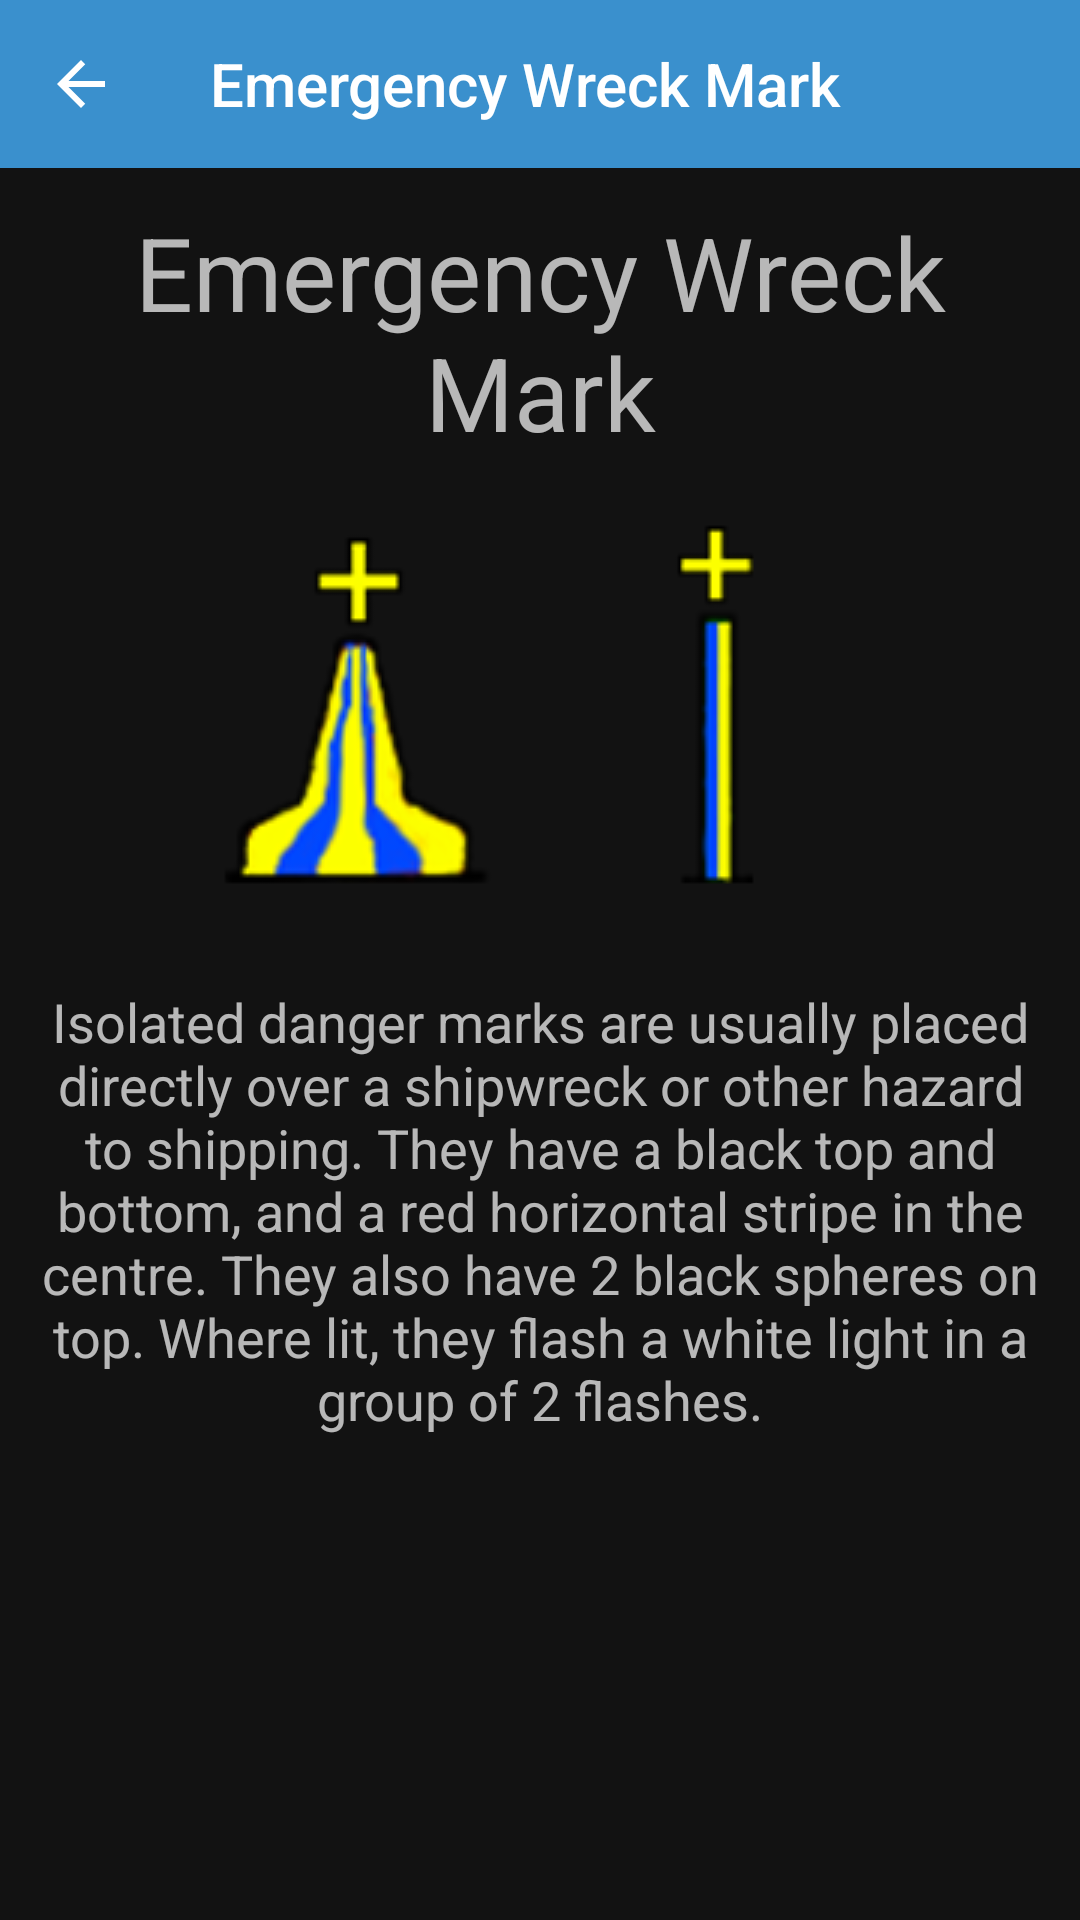

Produce the Android XML layout that renders to this screen, including the resource entries it uses.
<!-- AndroidManifest.xml: application theme AppTheme -->
<!-- res/layout/fragment_emergency_wreck.xml -->
<?xml version="1.0" encoding="utf-8"?>
<androidx.constraintlayout.widget.ConstraintLayout xmlns:android="http://schemas.android.com/apk/res/android"
        xmlns:app="http://schemas.android.com/apk/res-auto"
        xmlns:tools="http://schemas.android.com/tools"
        android:layout_width="match_parent"
        android:layout_height="match_parent"
        tools:context=".LatMarkFragment"
        android:id="@+id/latMarkConstraintLayout">


    <androidx.appcompat.widget.Toolbar
            android:layout_width="0dp"
            android:layout_height="wrap_content"
            android:background="?attr/colorPrimary"
            android:minHeight="?attr/actionBarSize"
            android:theme="@style/ThemeOverlay.AppCompat.Dark"
            android:id="@+id/toolbar2"
            app:layout_constraintEnd_toEndOf="parent"
            app:layout_constraintStart_toStartOf="parent"
            app:layout_constraintLeft_toLeftOf="parent"
            app:layout_constraintRight_toRightOf="parent"
            app:layout_constraintTop_toTopOf="parent"
            app:layout_constraintHorizontal_bias="1.0">

        <TextView
                android:layout_width="match_parent"
                android:layout_height="match_parent"
                android:text="@string/emergencywrecktitle"
                style="@style/TextAppearance.AppCompat.Widget.ActionBar.Title"
                android:layout_marginStart="70dp" />

    </androidx.appcompat.widget.Toolbar>

    <ImageButton
            android:src="@drawable/ic_baseline_arrow_back"
            android:layout_width="0dp"
            android:layout_height="wrap_content"
            android:id="@+id/backButton"
            android:backgroundTint="#00FFFFFF"
            android:background="#00FFFFFF"
            app:layout_constraintStart_toStartOf="parent"
            app:layout_constraintTop_toTopOf="parent"
            app:layout_constraintBottom_toBottomOf="@+id/toolbar2"
            android:layout_marginStart="15dp" />

    <ScrollView
            android:layout_width="0dp"
            android:layout_height="0dp"
            android:id="@+id/scrollView2"
            app:layout_constraintEnd_toEndOf="parent"
            app:layout_constraintStart_toStartOf="parent"
            app:layout_constraintTop_toBottomOf="@+id/toolbar2"
            app:layout_constraintBottom_toBottomOf="parent">

        <androidx.constraintlayout.widget.ConstraintLayout
                android:layout_width="match_parent"
                android:layout_height="wrap_content"
                android:id="@+id/scrollingConstraint1">

            <TextView
                    android:text="@string/emergencywrecktitle"
                    android:layout_width="match_parent"
                    android:layout_height="wrap_content"
                    android:id="@+id/textView5"
                    android:textAppearance="@style/TextAppearance.AppCompat.Display1"
                    app:layout_constraintTop_toTopOf="@id/scrollingConstraint1"
                    android:layout_marginTop="12dp"
                    app:layout_constraintStart_toStartOf="parent"
                    app:layout_constraintEnd_toEndOf="parent"
                    android:gravity="center"
                    android:paddingLeft="10dp"
                    android:paddingRight="10dp"/>

            <ImageView
                    android:layout_width="match_parent"
                    android:layout_height="wrap_content"
                    android:id="@+id/imageView2"
                    app:srcCompat="@drawable/emergencywreckmark"
                    app:layout_constraintTop_toBottomOf="@+id/textView5"
                    app:layout_constraintEnd_toEndOf="parent"
                    app:layout_constraintStart_toStartOf="parent"
                    android:layout_marginTop="8dp" />

            <TextView
                    android:text="@string/isolateddangertext"
                    android:layout_width="match_parent"
                    android:layout_height="wrap_content"
                    android:id="@+id/textView"
                    android:textAppearance="@style/TextAppearance.AppCompat.Medium"
                    android:gravity="center"
                    app:layout_constraintStart_toStartOf="parent"
                    app:layout_constraintEnd_toEndOf="parent"
                    app:layout_constraintTop_toBottomOf="@id/imageView2"
                    android:layout_marginTop="8dp"
                    android:paddingLeft="10dp"
                    android:paddingRight="10dp"/>

            <Space
                    android:layout_width="0dp"
                    android:layout_height="56dp"
                    app:layout_constraintTop_toBottomOf="@id/textView"
                    app:layout_constraintStart_toStartOf="parent"
                    app:layout_constraintEnd_toEndOf="parent" />

        </androidx.constraintlayout.widget.ConstraintLayout>
    </ScrollView>

</androidx.constraintlayout.widget.ConstraintLayout>
<!-- resources referenced by this layout -->
<resources>
  <!-- drawable emergencywreckmark: png bitmap (drawable, 11664 bytes) -->
  <!-- drawable ic_baseline_arrow_back (drawable) -->
  <vector xmlns:android="http://schemas.android.com/apk/res/android"
      android:width="24dp"
      android:height="24dp"
      android:viewportWidth="24"
      android:viewportHeight="24"    >
    <path
        android:fillColor="@android:color/white"
        android:pathData="M20,11H7.83l5.59,-5.59L12,4l-8,8 8,8 1.41,-1.41L7.83,13H20v-2z"/>
  </vector>
  <string name="emergencywrecktitle">Emergency Wreck Mark</string>
  <string name="isolateddangertext">Isolated danger marks are usually placed directly over a shipwreck or other hazard to shipping. They have a black
          top and bottom, and a red horizontal stripe in the centre. They also have 2 black spheres on top. Where lit, they flash a white light in a group of 2 flashes.</string>
  <style name="AppTheme" parent="Theme.MaterialComponents">
          <item name="colorPrimary">@color/colorPrimary</item>
          <item name="colorPrimaryDark">@color/colorPrimaryDark</item>
          <item name="colorAccent">@color/colorAccent</item>
      </style>
  <color name="colorPrimary">#3A90CD</color>
  <color name="colorPrimaryDark">#9CB380</color>
  <color name="colorAccent">#FFFFFF</color>
</resources>
